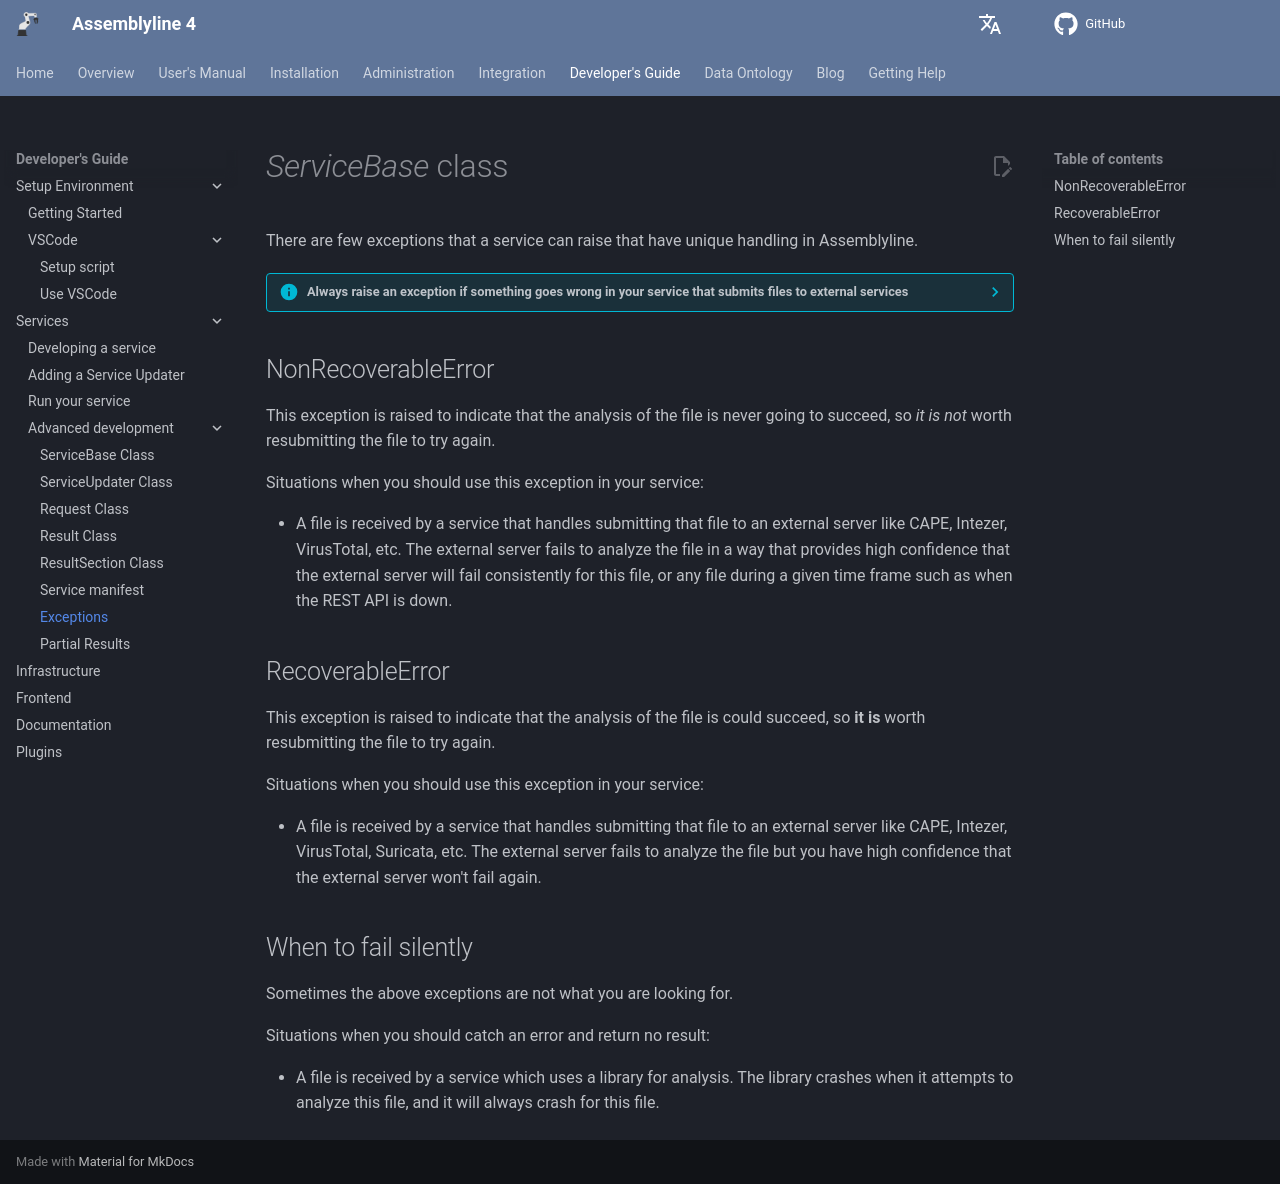

repository: CybercentreCanada/assemblyline4_docs · page: developer_manual/services/advanced/exceptions/index.html · generator: mkdocs

# *ServiceBase* class

There are few exceptions that a service can raise that have unique handling in Assemblyline.

??? info "Always raise an exception if something goes wrong in your service that submits files to external services"
    If you write a service that submits a file to an external service and it fails silently if the external service fails, this result will be cached and then will be returned the next time that the same file is seen in the system.

## NonRecoverableError

This exception is raised to indicate that the analysis of the file is never going to succeed, so *it is not* worth resubmitting the file to try again.

Situations when you should use this exception in your service:

- A file is received by a service that handles submitting that file to an external server like CAPE, Intezer, VirusTotal, etc. The external server fails to analyze the file in a way that provides high confidence that the external server will fail consistently for this file, or any file during a given time frame such as when the REST API is down.

## RecoverableError

This exception is raised to indicate that the analysis of the file is could succeed, so **it is** worth resubmitting the file to try again.

Situations when you should use this exception in your service:

- A file is received by a service that handles submitting that file to an external server like CAPE, Intezer, VirusTotal, Suricata, etc. The external server fails to analyze the file but you have high confidence that the external server won't fail again.

## When to fail silently

Sometimes the above exceptions are not what you are looking for.

Situations when you should catch an error and return no result:

- A file is received by a service which uses a library for analysis. The library crashes when it attempts to analyze this file, and it will always crash for this file.
